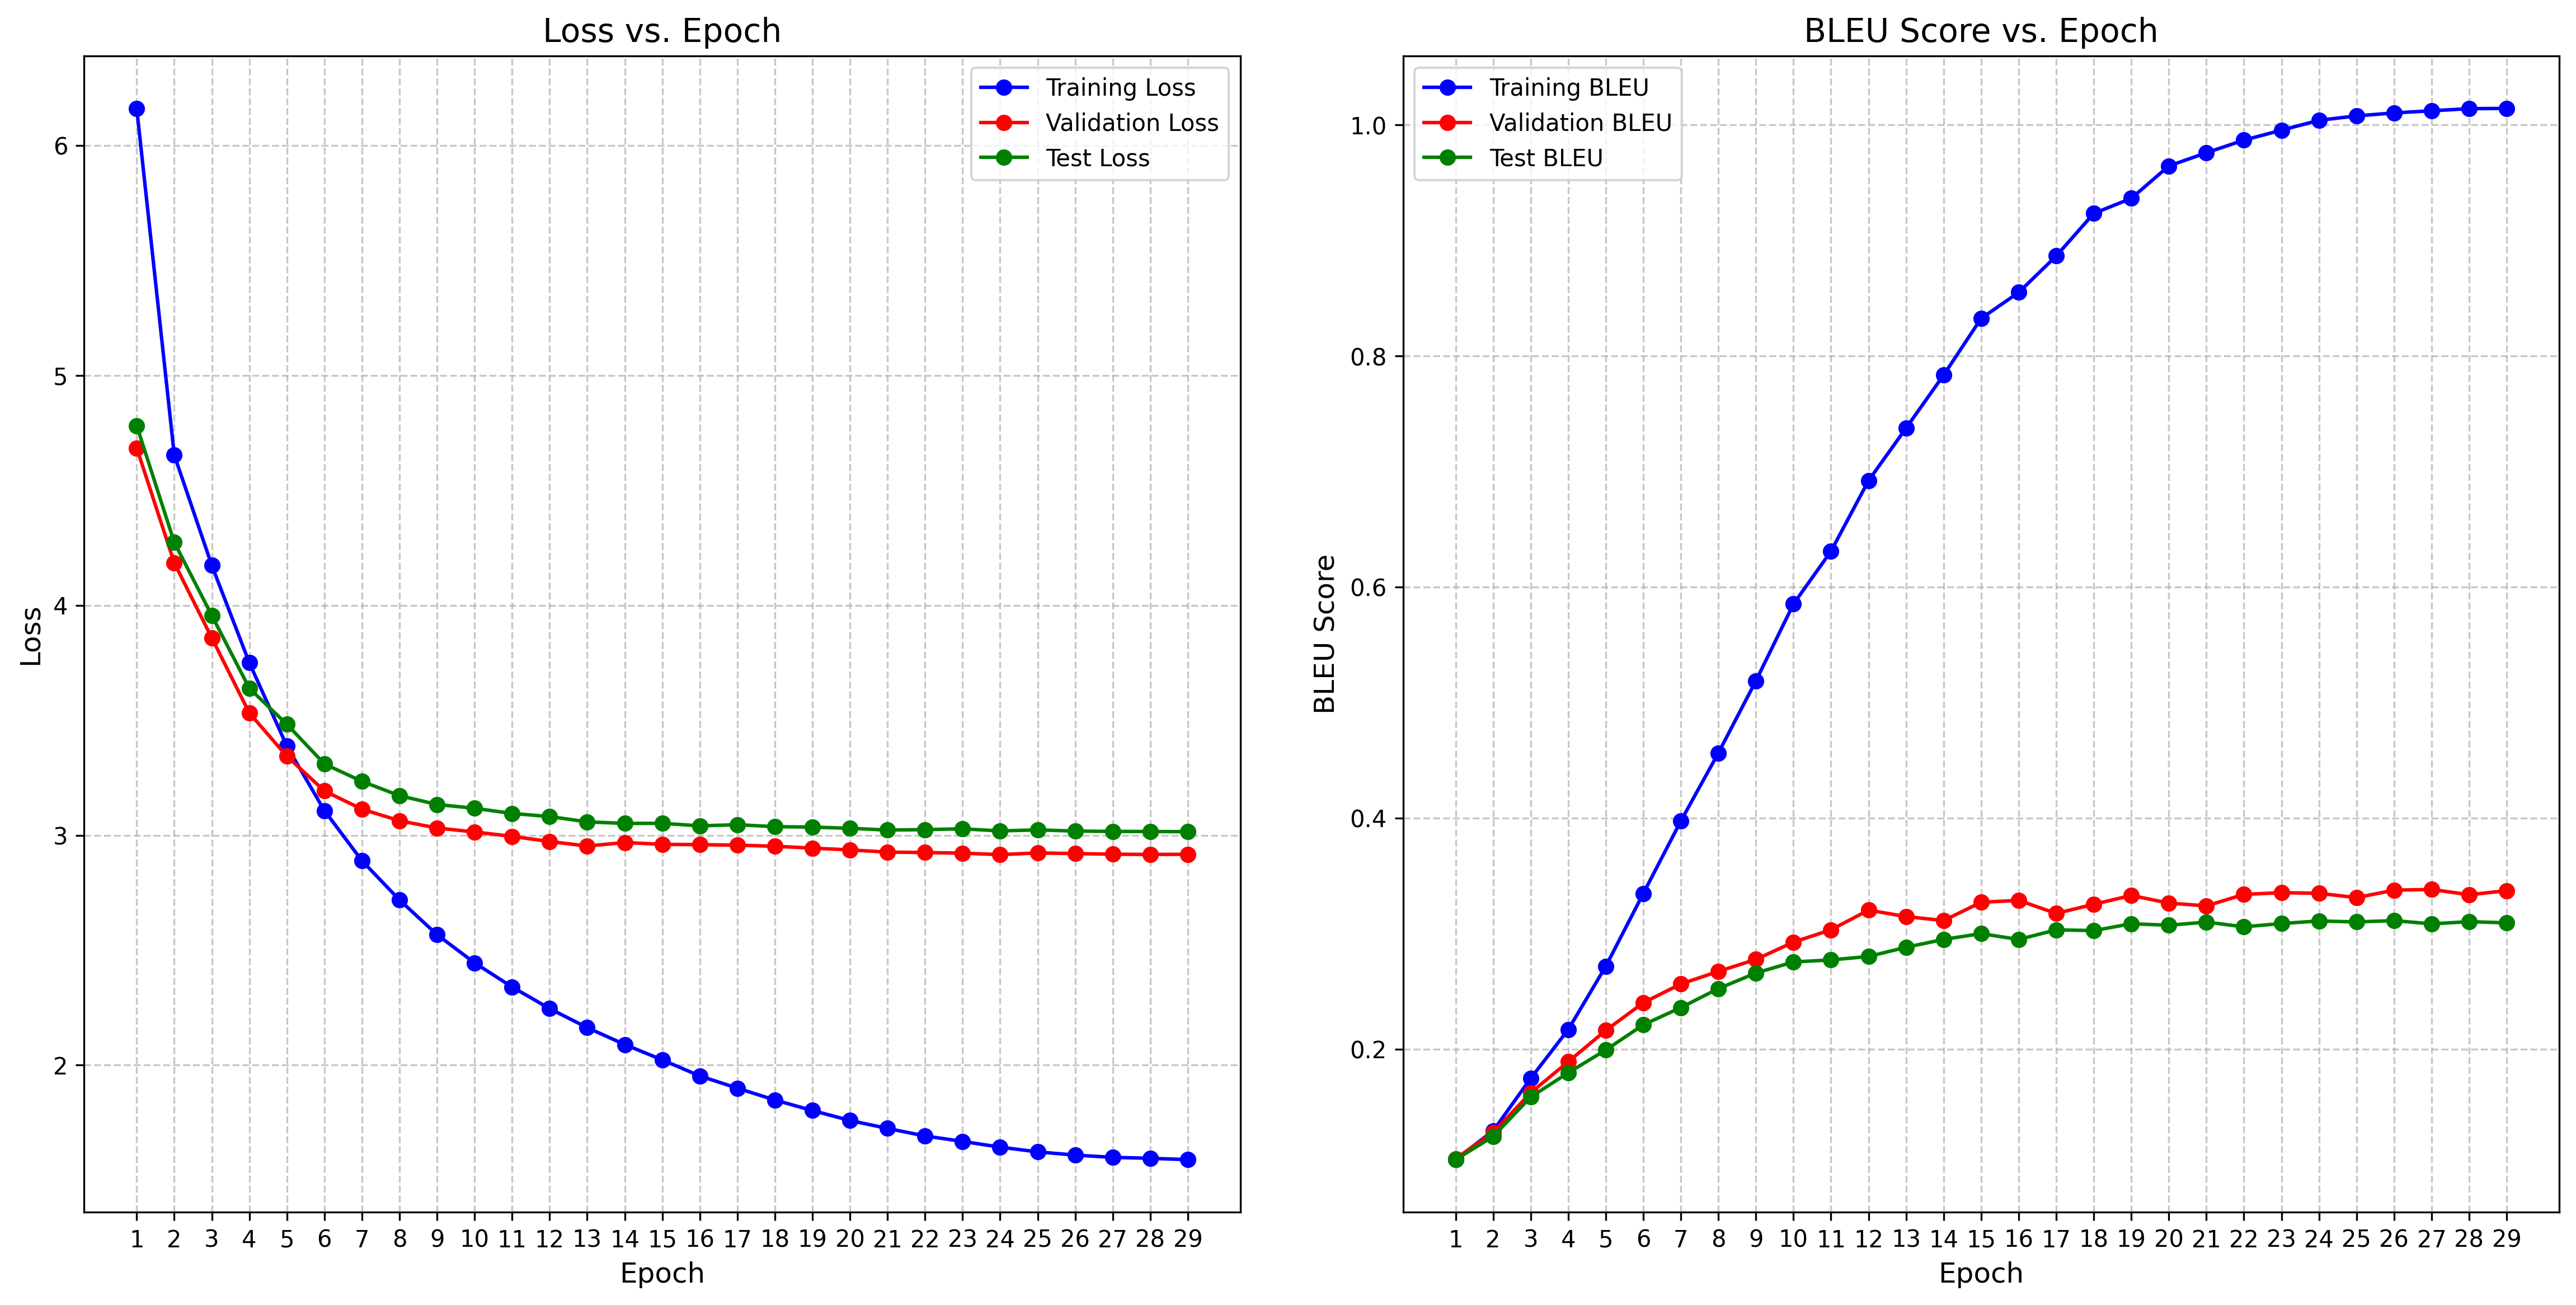

Data behind this chart, as committed beside it:
epoch, step, train_loss, train_bleu, val_loss, val_bleu, test_loss, test_bleu, learning_rate
1, 71, 6.161, 0.1047, 4.684, 0.1053, 4.781, 0.1045, 0.0
2, 142, 4.654, 0.1294, 4.185, 0.128, 4.274, 0.1245, 0.0004695
3, 213, 4.173, 0.1749, 3.858, 0.1624, 3.956, 0.1587, 0.000939
4, 284, 3.75, 0.2171, 3.532, 0.1893, 3.639, 0.1797, 0.001
5, 355, 3.388, 0.2718, 3.344, 0.2164, 3.482, 0.1994, 0.0009949
6, 426, 3.107, 0.3349, 3.193, 0.2403, 3.31, 0.2212, 0.0009767
7, 497, 2.889, 0.3976, 3.113, 0.2566, 3.234, 0.2361, 0.0009699
8, 568, 2.719, 0.4565, 3.063, 0.2674, 3.172, 0.2525, 0.0009458
9, 639, 2.568, 0.519, 3.031, 0.2778, 3.134, 0.266, 0.0009029
10, 710, 2.445, 0.5854, 3.014, 0.2928, 3.117, 0.2756, 0.0008492
11, 781, 2.34, 0.6311, 2.995, 0.3035, 3.095, 0.2774, 0.0008433
12, 852, 2.246, 0.6922, 2.973, 0.3205, 3.081, 0.2804, 0.0007862
13, 923, 2.163, 0.7377, 2.953, 0.3149, 3.058, 0.2883, 0.0007155
14, 994, 2.09, 0.7836, 2.968, 0.3114, 3.051, 0.2951, 0.0006983
15, 1065, 2.023, 0.8326, 2.96, 0.3273, 3.052, 0.3001, 0.000639
16, 1136, 1.953, 0.8552, 2.959, 0.3289, 3.041, 0.2951, 0.0005589
17, 1207, 1.9, 0.8866, 2.957, 0.3176, 3.046, 0.3034, 0.0004772
18, 1278, 1.849, 0.9235, 2.952, 0.3255, 3.037, 0.3028, 0.0004715
19, 1349, 1.803, 0.9365, 2.944, 0.3332, 3.035, 0.3087, 0.0003961
20, 1420, 1.759, 0.9646, 2.936, 0.3266, 3.03, 0.3074, 0.0003178
21, 1491, 1.725, 0.976, 2.927, 0.3242, 3.023, 0.3101, 0.0003027
22, 1562, 1.692, 0.9869, 2.925, 0.3341, 3.024, 0.306, 0.0002444
23, 1633, 1.669, 0.9955, 2.922, 0.3356, 3.028, 0.3089, 0.0001779
24, 1704, 1.644, 1.004, 2.916, 0.3351, 3.019, 0.3111, 0.00012
25, 1775, 1.623, 1.008, 2.923, 0.3313, 3.023, 0.3103, 0.0001179
26, 1846, 1.609, 1.01, 2.92, 0.3378, 3.018, 0.3114, 7.228170594697723e-05
27, 1917, 1.599, 1.012, 2.918, 0.3384, 3.017, 0.3086, 3.606459266189157e-05
28, 1988, 1.595, 1.014, 2.916, 0.3338, 3.016, 0.3105, 3.11235359174388e-05
29, 2059, 1.589, 1.014, 2.917, 0.3373, 3.015, 0.3095, 1.2292873113341192e-05
